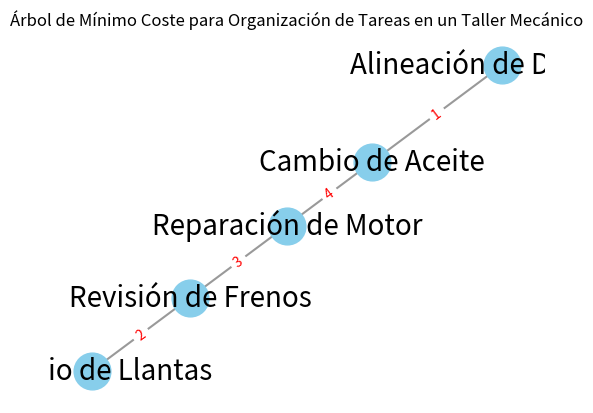

The script that saved this image:
# Practica04_003_Algoritmo_Árbol Parcial mínimo_de_Prim_Trabajo
# Roberto_Martinez_Bailon_21310216_6E
# Ingenieria_en_Mecatronica

import heapq
import matplotlib.pyplot as plt
import networkx as nx

def prim_mst(graph):
    start_node = list(graph.keys())[0]
    visited = {start_node}
    edges = [(cost, start_node, neighbor) for neighbor, cost in graph[start_node].items()]
    heapq.heapify(edges)
    mst = []

    while edges:
        cost, u, v = heapq.heappop(edges)

        if v not in visited:
            visited.add(v)
            mst.append((u, v, cost))

            for neighbor, cost in graph[v].items():
                if neighbor not in visited:
                    heapq.heappush(edges, (cost, v, neighbor))

        print(f"Visitando tarea: {u} - {v}, Prioridad: {cost}")
        print(f"Tareas incluidas en el MST parcial: {mst}")
        print(f"Tareas visitadas: {visited}\n")

    return mst

def draw_graph(graph, mst_edges):
    G = nx.Graph()

    for node in graph:
        G.add_node(node)

    for u, v, cost in mst_edges:
        G.add_edge(u, v, weight=cost)

    pos = nx.spring_layout(G)
    edge_labels = {(u, v): f"{d['weight']}" for u, v, d in G.edges(data=True)}

    nx.draw_networkx_nodes(G, pos, node_color='skyblue', node_size=700)
    nx.draw_networkx_edges(G, pos, edgelist=G.edges(), width=1.5, alpha=0.8, edge_color='gray')
    nx.draw_networkx_edge_labels(G, pos, edge_labels=edge_labels, font_color='red')
    nx.draw_networkx_labels(G, pos, font_size=20, font_family='sans-serif')

    plt.title('Árbol de Mínimo Coste para Organización de Tareas en un Taller Mecánico')
    plt.axis('off')
    plt.show()

graph = {
    'Reparación de Motor': {'Revisión de Frenos': 3, 'Cambio de Aceite': 4},
    'Revisión de Frenos': {'Reparación de Motor': 3, 'Cambio de Llantas': 2},
    'Cambio de Llantas': {'Revisión de Frenos': 2, 'Alineación de Dirección': 5},
    'Cambio de Aceite': {'Reparación de Motor': 4, 'Alineación de Dirección': 1},
    'Alineación de Dirección': {'Cambio de Llantas': 5, 'Cambio de Aceite': 1}
}

# Calcular MST utilizando el algoritmo de Prim
mst_edges = prim_mst(graph)

# Mostrar gráficamente el MST
draw_graph(graph, mst_edges)
